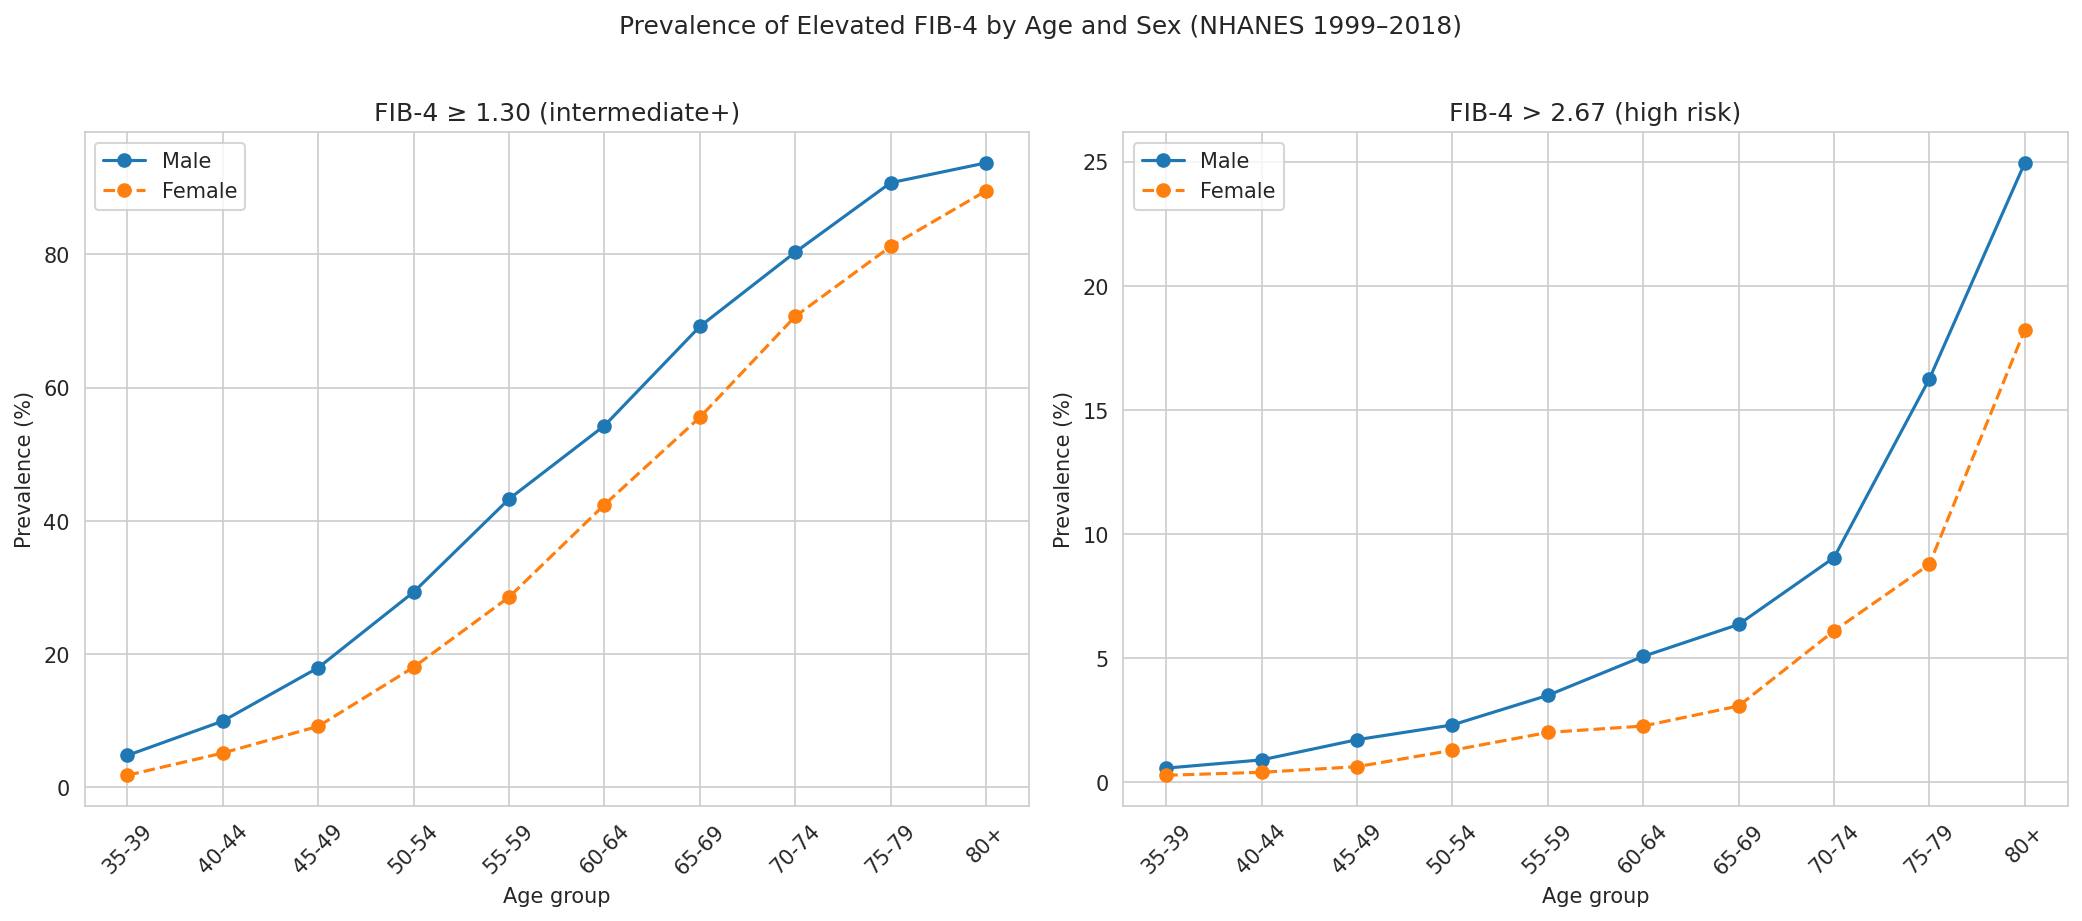

Values plotted in this chart, from the file beside it:
AGE_GROUP, SEX, n, pct_intermediate_plus, pct_high
35-39, Female, 2128, 1.833, 0.282
35-39, Male, 1929, 4.821, 0.5702
40-44, Female, 2240, 5.179, 0.4018
40-44, Male, 1995, 9.975, 0.9023
45-49, Female, 2068, 9.188, 0.6286
45-49, Male, 1924, 17.98, 1.715
50-54, Female, 2016, 18.06, 1.29
50-54, Male, 1991, 29.33, 2.31
55-59, Female, 1694, 28.57, 2.007
55-59, Male, 1628, 43.3, 3.501
60-64, Female, 2295, 42.44, 2.266
60-64, Male, 2228, 54.31, 5.072
65-69, Female, 1692, 55.56, 3.073
65-69, Male, 1730, 69.19, 6.358
70-74, Female, 1492, 70.71, 6.099
70-74, Male, 1536, 80.34, 9.049
75-79, Female, 1048, 81.2, 8.779
75-79, Male, 1126, 90.76, 16.25
80+, Female, 1761, 89.55, 18.23
80+, Male, 1599, 93.75, 24.95
